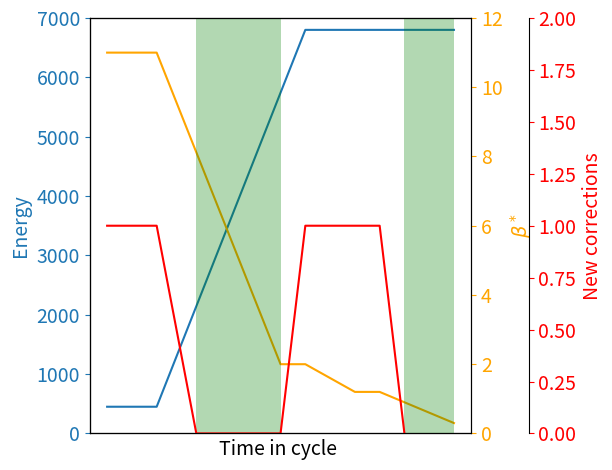

The matplotlib source for this figure:

import numpy as np
import matplotlib.pyplot as plt
from matplotlib.patches import Rectangle
inj = 0
ramp_s = 1
ramp_corr_out = 1.8
ramp_2m = 3.5
ramp_e = 4
sq_e = 5
rot_e = 5.5
coll_m = 6
coll_e = 7

time_e = np.array([inj, ramp_s, ramp_e, sq_e, rot_e, coll_e])
time_b = np.array([inj, ramp_s, ramp_2m, ramp_e, sq_e, rot_e, coll_e])
time_c = np.array([inj, ramp_s, ramp_corr_out, ramp_2m, ramp_e, sq_e, rot_e, coll_m, coll_e])


energy = np.array([450, 450, 6800,6800,6800,6800])
b_star = np.array([11, 11, 2, 2,1.2,1.2, 0.3])
n_corr = np.array([1,1,0,0,1,1,1,0,-1])

fig, ax1 = plt.subplots()
# plot line chart on axis #1
p1, = ax1.plot(time_e, energy) 
ax1.set_ylabel('Energy')
ax1.set_ylim(0, 7000)
#ax1.legend(['Energy'], loc="upper left")
ax1.yaxis.label.set_color(p1.get_color())
ax1.yaxis.label.set_fontsize(14)
ax1.tick_params(axis='y', colors=p1.get_color(), labelsize=14)
ax1.set_xlabel('Time in cycle ', size=14)
#ax1.tick_params(bottom = False)
ax1.set_xticks([])
# set up the 2nd axis
ax2 = ax1.twinx() 


# plot bar chart on axis #2
p2, = ax2.plot(time_b, b_star, color='orange')
ax2.grid(False) # turn off grid #2
ax2.set_ylabel(r'$\beta^*$')
ax2.set_ylim(0, 12)
#ax2.legend(['beta star'], loc="upper center")
ax2.yaxis.label.set_color(p2.get_color())
ax2.yaxis.label.set_fontsize(14)
ax2.tick_params(axis='y', colors=p2.get_color(), labelsize=14)

# set up the 3rd axis
ax3 = ax1.twinx()
# Offset the right spine of ax3.  The ticks and label have already been placed on the right by twinx above.
ax3.spines.right.set_position(("axes", 1.15))
# Plot line chart on axis #3
p3, = ax3.plot(time_c, n_corr, color='red')
ax3.grid(False) # turn off grid #3
ax3.set_ylabel('New corrections')
ax3.set_ylim(0, 2)
#ax3.legend(['New corrections'], loc="upper right")
ax3.yaxis.label.set_color(p3.get_color())
ax3	.yaxis.label.set_fontsize(14)
ax3.add_patch(Rectangle((ramp_corr_out, 0), ramp_2m-ramp_corr_out, 6,
             facecolor = 'green',
             alpha=0.3,
             fill=True,
             lw=5))
ax3.add_patch(Rectangle((coll_m, 0), 1, 6,
             facecolor = 'green',
             alpha=0.3,
             fill=True,
             lw=5))
ax3.tick_params(axis='y', colors=p3.get_color(), labelsize=14)
plt.tight_layout()
plt.show()

